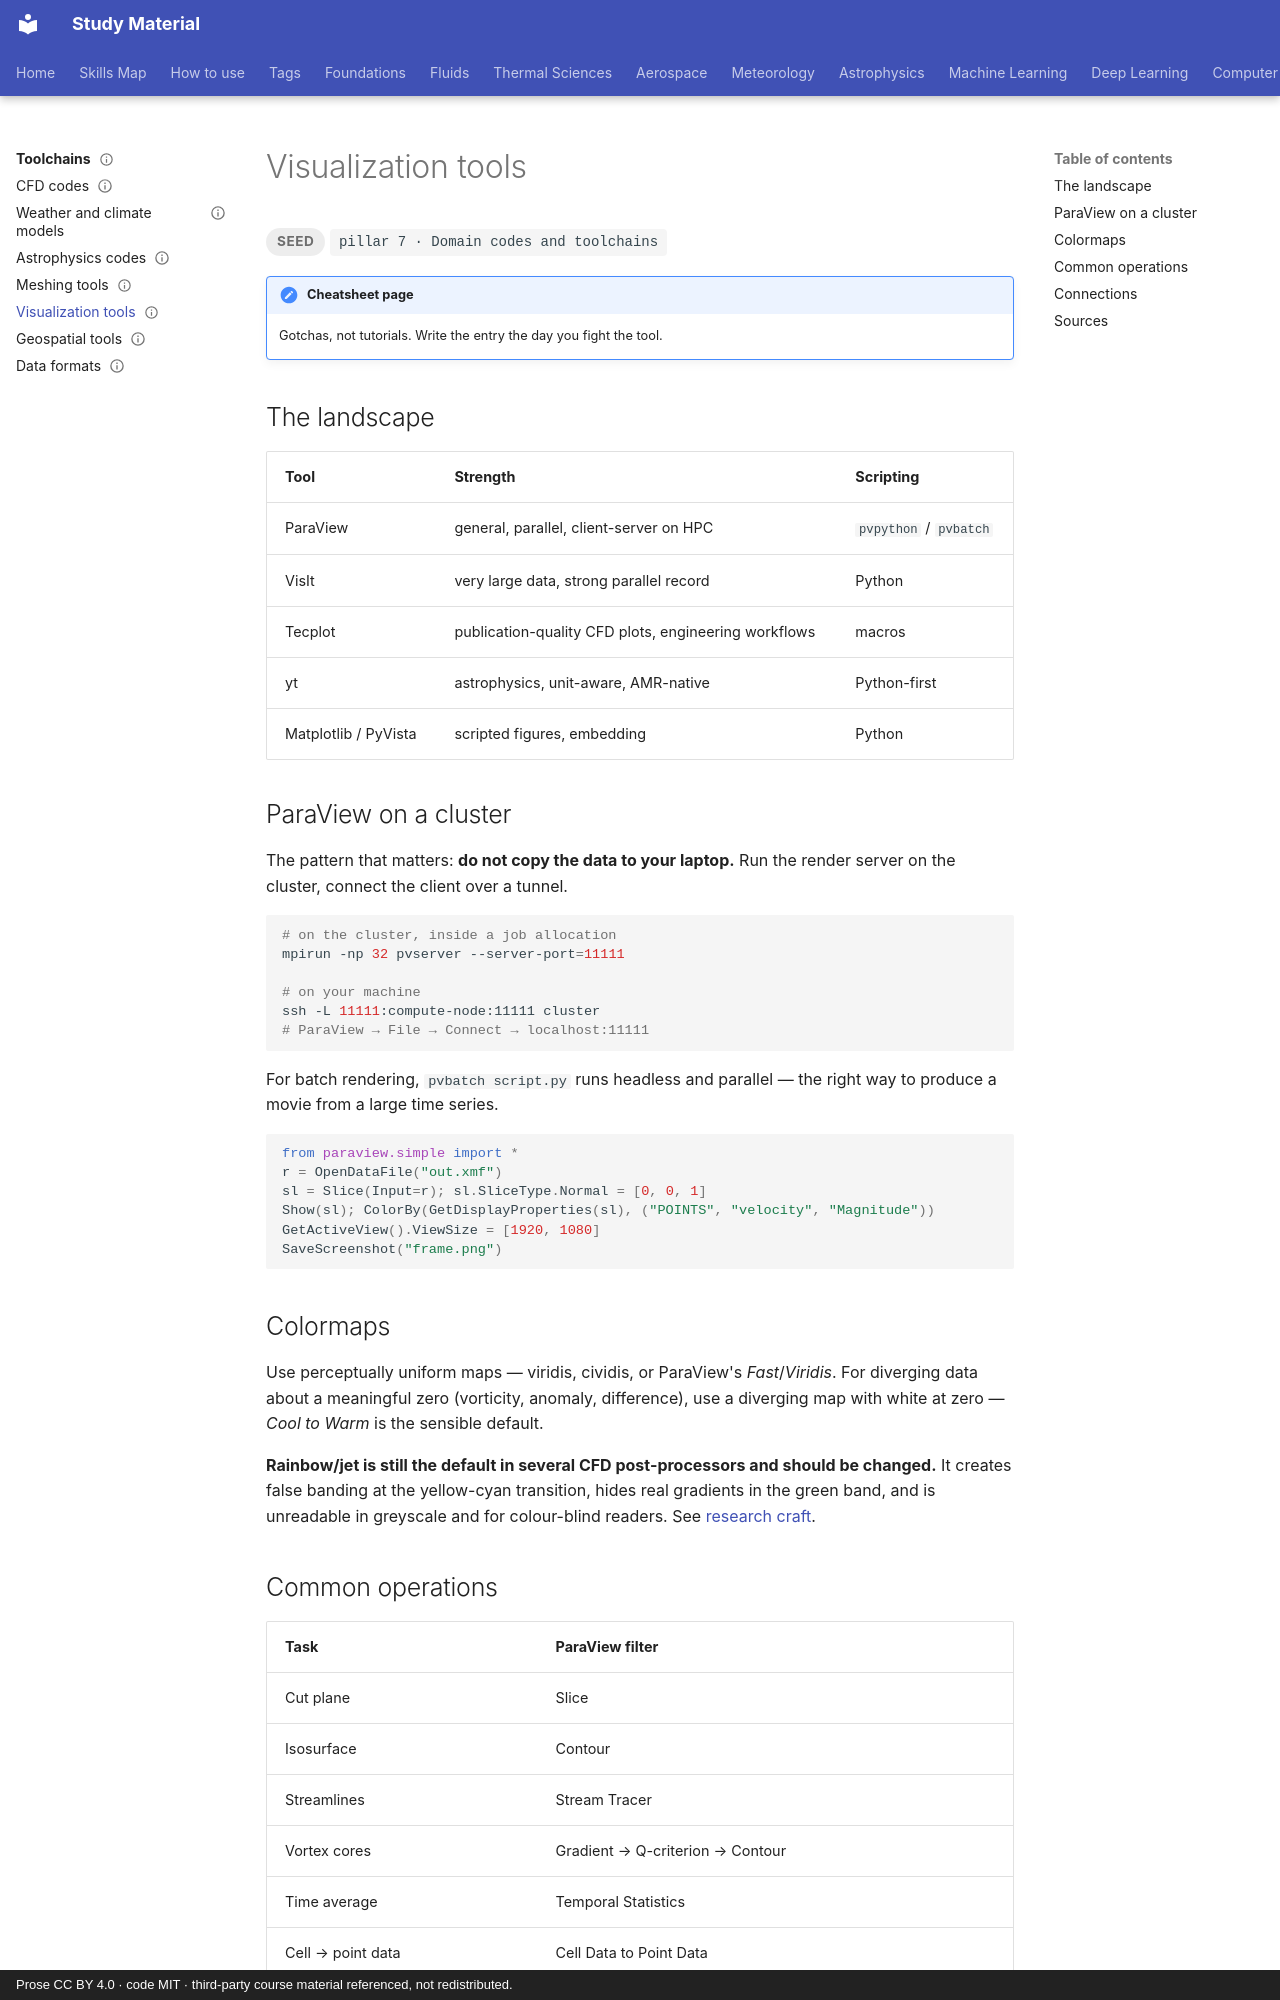

repository: pkjha-aero/StudyMaterial · page: toolchains/visualization/index.html · generator: mkdocs · copyright: Prose CC BY 4.0 · code MIT · third-party course material referenced, not redistributed.

---
title: Visualization tools
status: seed
tags: [pillar-7, toolchains, reproducibility]
updated: 2026-09-26
---

# Visualization tools

<span class="status status-seed">seed</span>
<span class="pillar">pillar 7 &middot; Domain codes and toolchains</span>

!!! note "Cheatsheet page"
    Gotchas, not tutorials. Write the entry the day you fight the tool.

## The landscape

| Tool | Strength | Scripting |
|---|---|---|
| ParaView | general, parallel, client-server on HPC | `pvpython` / `pvbatch` |
| VisIt | very large data, strong parallel record | Python |
| Tecplot | publication-quality CFD plots, engineering workflows | macros |
| yt | astrophysics, unit-aware, AMR-native | Python-first |
| Matplotlib / PyVista | scripted figures, embedding | Python |

## ParaView on a cluster

The pattern that matters: **do not copy the data to your laptop.** Run the render server
on the cluster, connect the client over a tunnel.

```bash
# on the cluster, inside a job allocation
mpirun -np 32 pvserver --server-port=11111

# on your machine
ssh -L 11111:compute-node:11111 cluster
# ParaView → File → Connect → localhost:11111
```

For batch rendering, `pvbatch script.py` runs headless and parallel — the right way to
produce a movie from a large time series.

```python
from paraview.simple import *
r = OpenDataFile("out.xmf")
sl = Slice(Input=r); sl.SliceType.Normal = [0, 0, 1]
Show(sl); ColorBy(GetDisplayProperties(sl), ("POINTS", "velocity", "Magnitude"))
GetActiveView().ViewSize = [1920, 1080]
SaveScreenshot("frame.png")
```

## Colormaps

Use perceptually uniform maps — viridis, cividis, or ParaView's *Fast*/*Viridis*. For
diverging data about a meaningful zero (vorticity, anomaly, difference), use a diverging
map with white at zero — *Cool to Warm* is the sensible default.

**Rainbow/jet is still the default in several CFD post-processors and should be changed.**
It creates false banding at the yellow-cyan transition, hides real gradients in the green
band, and is unreadable in greyscale and for colour-blind readers. See
[research craft](../foundations/research-craft.md).
